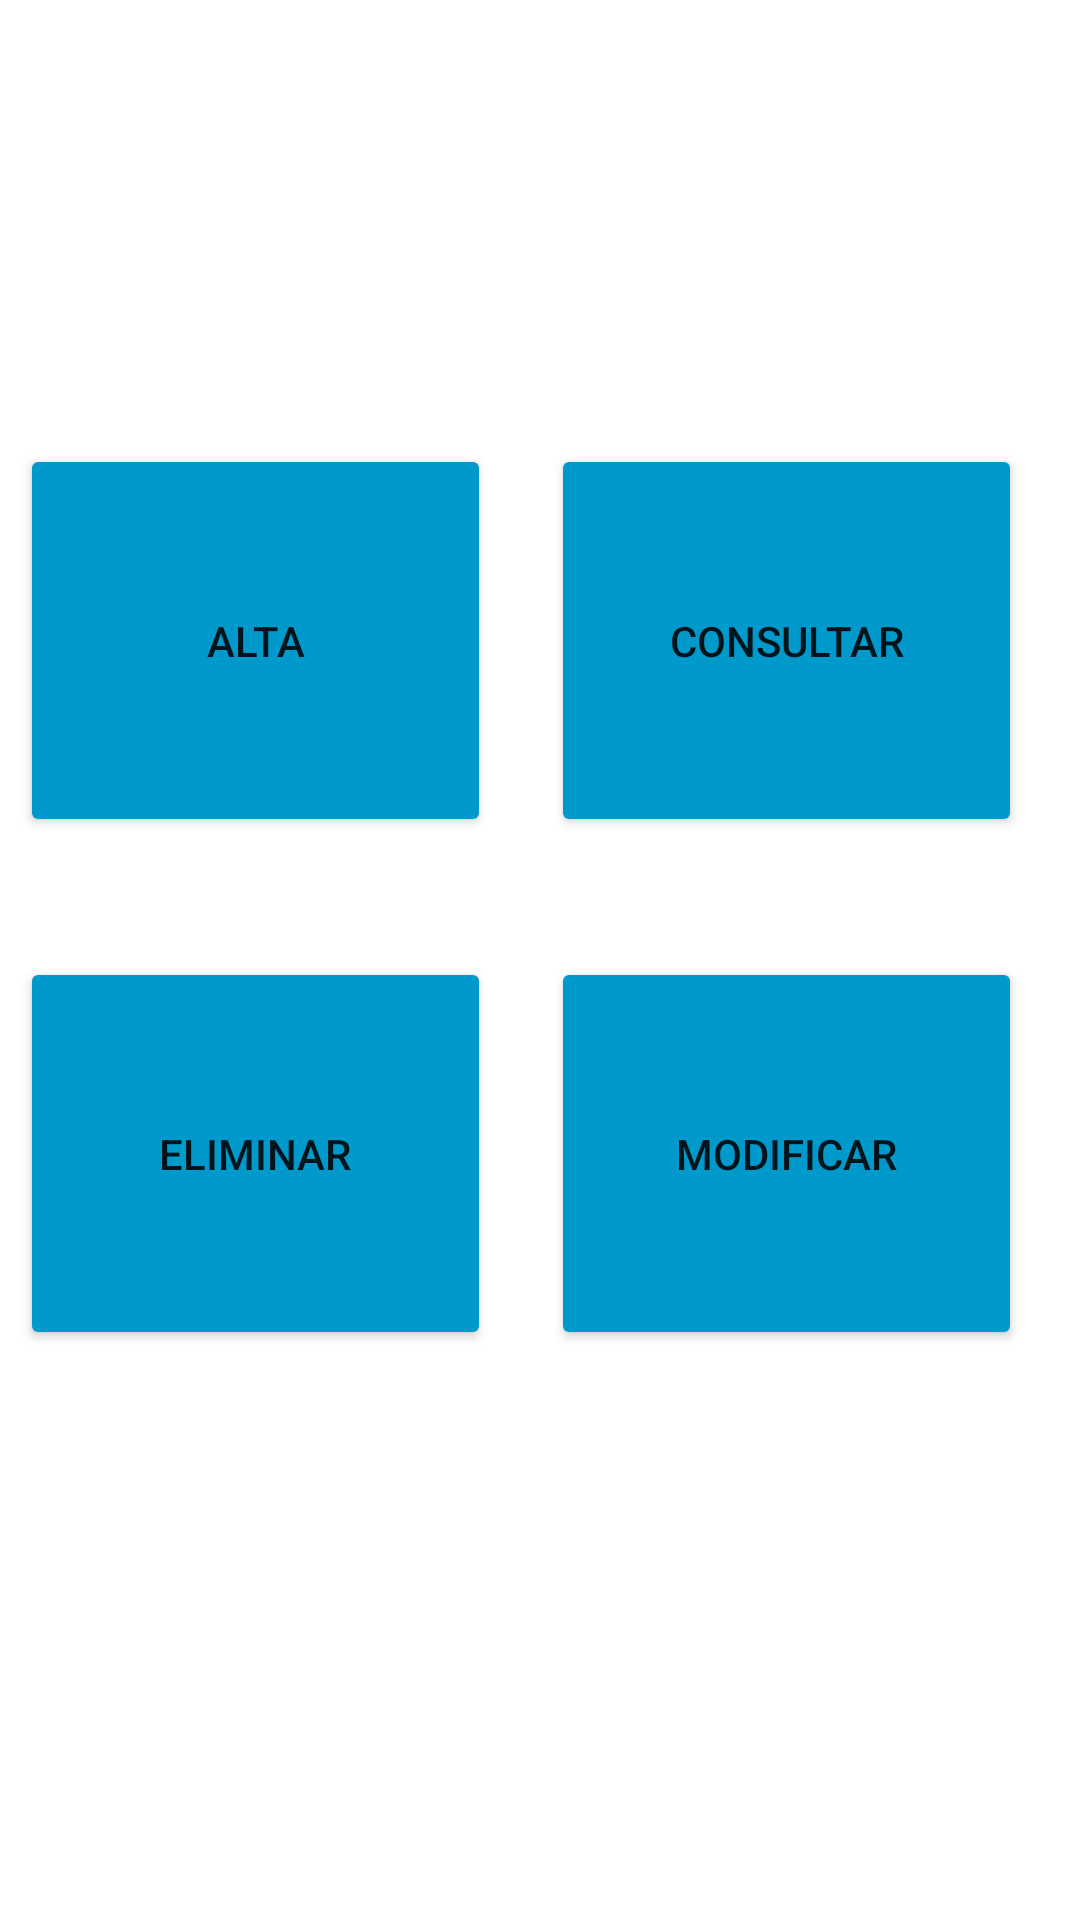

Reconstruct the res/layout file that produces this screen, plus the resources it refers to.
<!-- AndroidManifest.xml: application theme Theme.AgentApp -->
<!-- res/layout/principal_adm.xml -->
<?xml version="1.0" encoding="utf-8"?>
<LinearLayout xmlns:android="http://schemas.android.com/apk/res/android"
    xmlns:app="http://schemas.android.com/apk/res-auto"
    android:layout_width="match_parent"
    android:layout_height="match_parent">

    <ScrollView
        android:layout_width="match_parent"
        android:layout_height="match_parent" >

        <androidx.constraintlayout.widget.ConstraintLayout
            android:layout_width="match_parent"
            android:layout_height="wrap_content"
            android:textAlignment="center">

            <Button
                android:id="@+id/btn_Alta"
                android:layout_width="157dp"
                android:layout_height="131dp"
                android:layout_marginStart="35dp"
                android:layout_marginTop="148dp"
                android:layout_marginEnd="10dp"
                android:backgroundTint="@android:color/holo_blue_dark"
                android:text="Alta"
                app:layout_constraintEnd_toStartOf="@+id/btn_Consultar"
                app:layout_constraintStart_toStartOf="parent"
                app:layout_constraintTop_toTopOf="parent"
                app:strokeColor="@color/white" />

            <Button
                android:id="@+id/btn_Modificar"
                android:layout_width="157dp"
                android:layout_height="131dp"
                android:layout_marginStart="10dp"
                android:layout_marginTop="40dp"
                android:layout_marginEnd="48dp"
                android:backgroundTint="@android:color/holo_blue_dark"
                android:text="Modificar"
                app:layout_constraintEnd_toEndOf="parent"
                app:layout_constraintStart_toEndOf="@+id/btn_Eliminar"
                app:layout_constraintTop_toBottomOf="@+id/btn_Consultar"
                app:strokeColor="@color/white" />

            <Button
                android:id="@+id/btn_Consultar"
                android:layout_width="157dp"
                android:layout_height="131dp"
                android:layout_marginStart="10dp"
                android:layout_marginTop="148dp"
                android:layout_marginEnd="48dp"
                android:backgroundTint="@android:color/holo_blue_dark"
                android:text="Consultar"
                app:layout_constraintEnd_toEndOf="parent"
                app:layout_constraintHorizontal_bias="1.0"
                app:layout_constraintStart_toEndOf="@+id/btn_Alta"
                app:layout_constraintTop_toTopOf="parent"
                app:strokeColor="@color/white" />

            <Button
                android:id="@+id/btn_Eliminar"
                android:layout_width="157dp"
                android:layout_height="131dp"
                android:layout_marginStart="35dp"
                android:layout_marginTop="40dp"
                android:layout_marginEnd="10dp"
                android:backgroundTint="@android:color/holo_blue_dark"
                android:text="Eliminar"
                app:icon="@android:drawable/ic_delete"
                app:layout_constraintEnd_toStartOf="@+id/btn_Modificar"
                app:layout_constraintStart_toStartOf="parent"
                app:layout_constraintTop_toBottomOf="@+id/btn_Alta"
                app:strokeColor="@color/white" />

        </androidx.constraintlayout.widget.ConstraintLayout>
    </ScrollView>

</LinearLayout>
<!-- resources referenced by this layout -->
<resources>
  <style name="Theme.AgentApp" parent="Theme.MaterialComponents.DayNight.DarkActionBar">
          
          <item name="colorPrimary">@color/purple_500</item>
          <item name="colorPrimaryVariant">@color/purple_700</item>
          <item name="colorOnPrimary">@color/white</item>
          
          <item name="colorSecondary">@color/teal_200</item>
          <item name="colorSecondaryVariant">@color/teal_700</item>
          <item name="colorOnSecondary">@color/black</item>
          
          <item name="android:statusBarColor" tools:targetApi="l">?attr/colorPrimaryVariant</item>
          
      </style>
  <!-- not gathered from this repository: default colours our renderer supplied (Android Studio template values) -->
  <color name="purple_500">#FF6200EE</color>
  <color name="purple_700">#FF3700B3</color>
  <color name="teal_200">#FF03DAC5</color>
  <color name="teal_700">#FF018786</color>
  <color name="black">#FF000000</color>
  <color name="white">#FFFFFFFF</color>
</resources>
